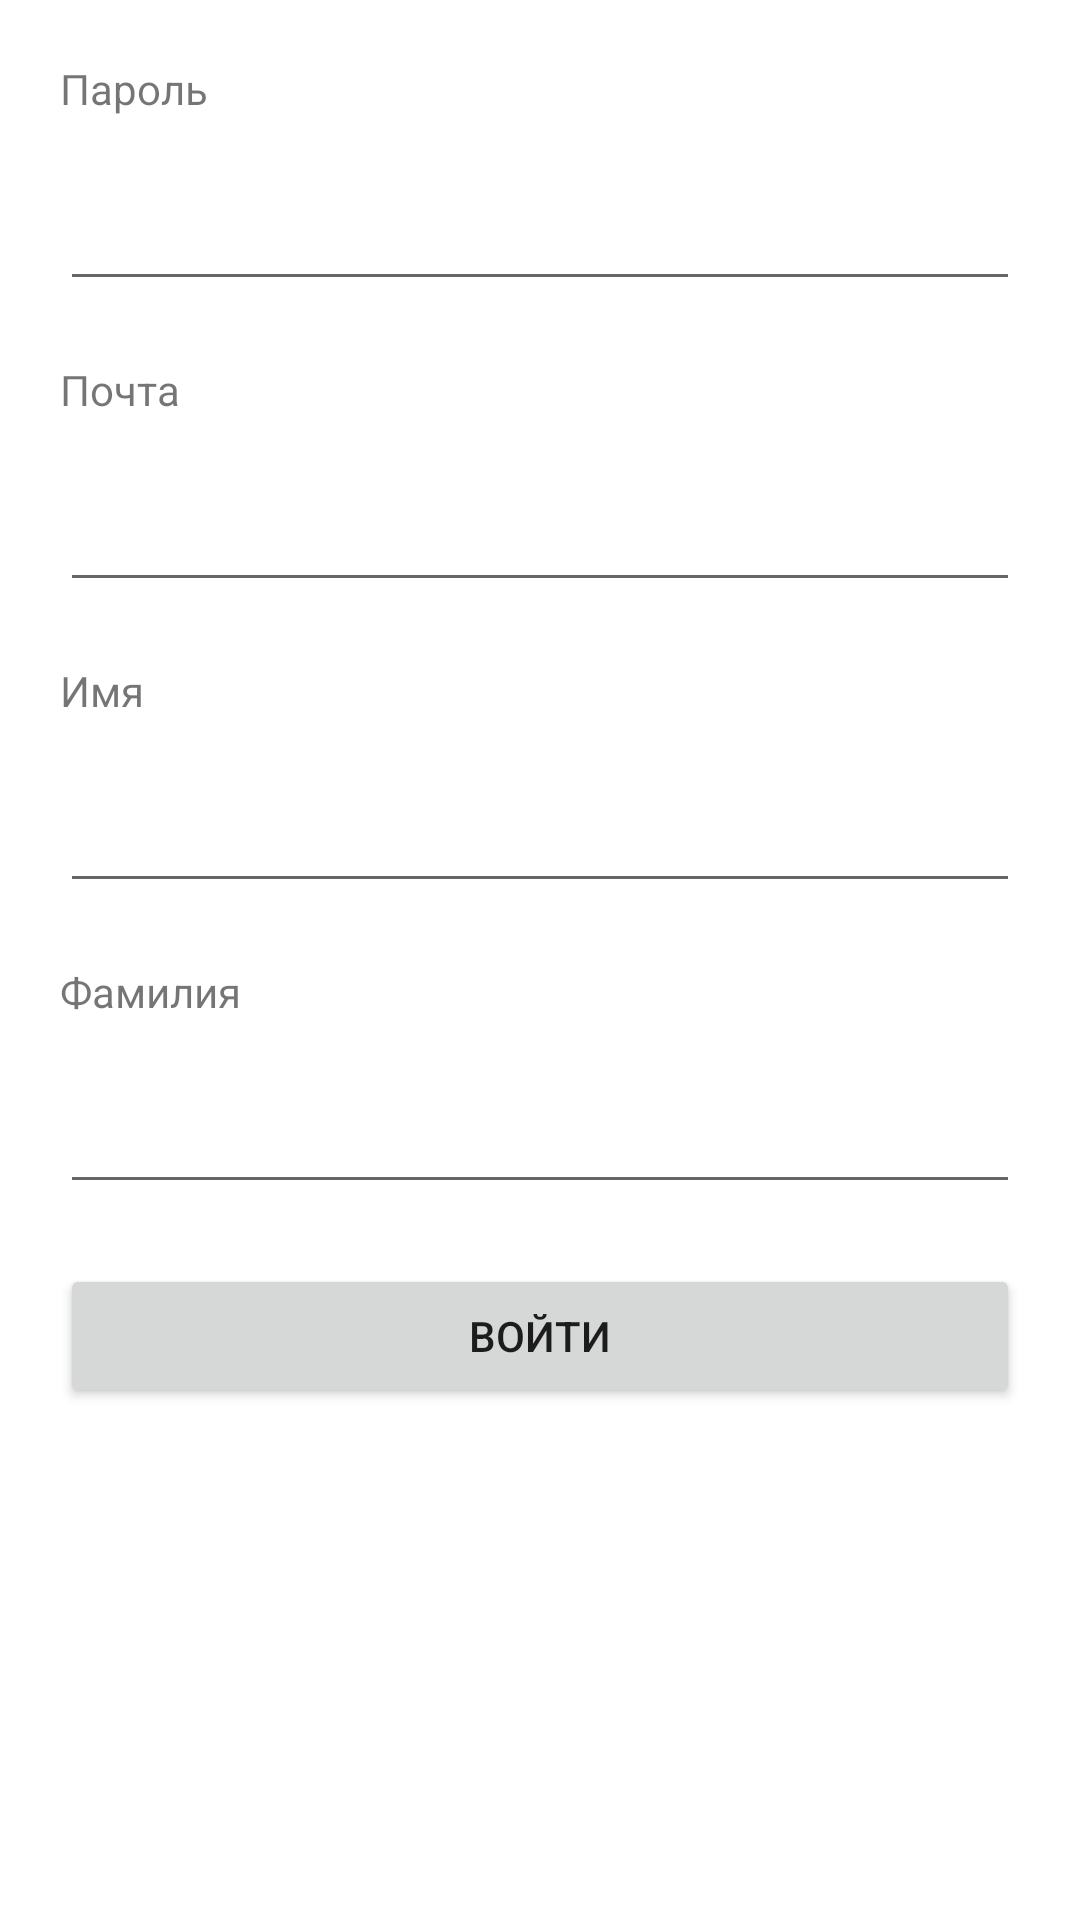

Android layout source for this screen:
<!-- AndroidManifest.xml: application theme Theme.Test_ws -->
<!-- res/layout/activity_sign_up.xml -->
<?xml version="1.0" encoding="utf-8"?>
<androidx.constraintlayout.widget.ConstraintLayout xmlns:android="http://schemas.android.com/apk/res/android"
    xmlns:app="http://schemas.android.com/apk/res-auto"
    xmlns:tools="http://schemas.android.com/tools"
    android:layout_width="match_parent"
    android:layout_height="match_parent"
    tools:context=".SignUp">

    <TextView
        android:id="@+id/passwordTextView"
        android:layout_width="match_parent"
        android:layout_height="wrap_content"
        android:layout_margin="20dp"
        android:text="Пароль"
        app:layout_constraintTop_toTopOf="parent"/>

    <EditText
        android:id="@+id/passwordEditText"
        android:layout_width="match_parent"
        android:layout_height="wrap_content"
        android:layout_margin="20dp"
        app:layout_constraintTop_toBottomOf="@+id/passwordTextView"/>

    <TextView
        android:id="@+id/EmailTextView"
        android:layout_width="match_parent"
        android:layout_height="wrap_content"
        android:layout_margin="20dp"
        android:text="Почта"
        app:layout_constraintTop_toBottomOf="@+id/passwordEditText" />

    <EditText
        android:id="@+id/emailEditText"
        android:layout_width="match_parent"
        android:layout_height="wrap_content"
        android:layout_margin="20dp"
        app:layout_constraintTop_toBottomOf="@+id/EmailTextView"/>

    <TextView
        android:id="@+id/firstNameTextView"
        android:layout_width="match_parent"
        android:layout_height="wrap_content"
        android:layout_margin="20dp"
        android:text="Имя"
        app:layout_constraintTop_toBottomOf="@+id/emailEditText" />

    <EditText
        android:id="@+id/firstNameEditText"
        android:layout_width="match_parent"
        android:layout_height="wrap_content"
        android:layout_margin="20dp"
        app:layout_constraintTop_toBottomOf="@+id/firstNameTextView" />

    <TextView
        android:id="@+id/lastNameTextView"
        android:layout_width="match_parent"
        android:layout_height="wrap_content"
        android:layout_margin="20dp"
        android:text="Фамилия"
        app:layout_constraintTop_toBottomOf="@+id/firstNameEditText" />

    <EditText
        android:id="@+id/lastNameEditText"
        android:layout_width="match_parent"
        android:layout_height="wrap_content"
        android:layout_margin="20dp"
        app:layout_constraintTop_toBottomOf="@+id/lastNameTextView" />

    <Button
        android:id="@+id/signInButton"
        android:layout_width="match_parent"
        android:layout_height="wrap_content"
        android:layout_margin="20dp"
        android:onClick="SignUp_onClick"
        android:text="Войти"
        app:layout_constraintTop_toBottomOf="@+id/lastNameEditText" />

</androidx.constraintlayout.widget.ConstraintLayout>
<!-- resources referenced by this layout -->
<resources>
  <style name="Theme.Test_ws" parent="Theme.MaterialComponents.DayNight.DarkActionBar">
          
          <item name="colorPrimary">@color/purple_500</item>
          <item name="colorPrimaryVariant">@color/purple_700</item>
          <item name="colorOnPrimary">@color/white</item>
          
          <item name="colorSecondary">@color/teal_200</item>
          <item name="colorSecondaryVariant">@color/teal_700</item>
          <item name="colorOnSecondary">@color/black</item>
          
          <item name="android:statusBarColor" tools:targetApi="l">?attr/colorPrimaryVariant</item>
          
      </style>
  <!-- not gathered from this repository: default colours our renderer supplied (Android Studio template values) -->
  <color name="purple_500">#FF6200EE</color>
  <color name="purple_700">#FF3700B3</color>
  <color name="teal_200">#FF03DAC5</color>
  <color name="teal_700">#FF018786</color>
  <color name="black">#FF000000</color>
  <color name="white">#FFFFFFFF</color>
</resources>
